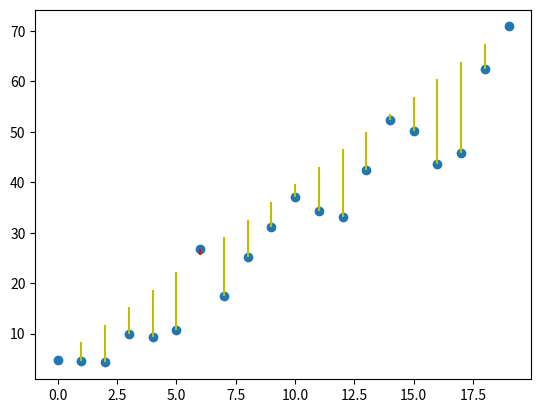

This chart was generated by the following Python code:
import matplotlib.pyplot as plt
import numpy as np
import random
from scipy import interpolate 
var = 20

#x = [random.randrange(1,var,2) for i in range(var)]
#y = [2 + 2*x[i] + random.randrange(1,var,2) for i in range(var)]


x = np.arange(var)
delta = np.random.uniform(-10,10,size=(var,))
y = 4 + x*3 + delta

dic = {}

for i,j in enumerate(x):
    dic[j] = y[i]

#problem: because the numbers are generated randomly, there a multiple x values with different y values.. how should i fix this shit

plt.scatter(x,y)
x = list(set(x))

ynew = [dic[x[0]],dic[x[len(x)-1]]]
xnew = [x[0],x[len(x)-1]]

#x_1,y_1 = plt.plot(xnew,ynew,1)
#x_1_t = x_1.get_xdata()
#x_plot_1,x_plot_2 = dic[x_1_t[0]], dic[x_1_t[1]]
#steigung = (x_plot_2 - x_plot_1)/(x_1_t[1]-x_1_t[0])

steigung = (ynew[0]-ynew[1])/(xnew[0]-xnew[1])

f = []
for i,j in enumerate(x):
    f.append(dic[x[0]] + steigung * x[i])

for j in y:
    if len(y) == len(x):
        break 
    else:
        y.remove(j)

for i,j in enumerate(y):
    if j > f[i]:
        plt.vlines(x[i], f[i], y[i],colors='r', linestyles='solid')
    else:
        plt.vlines(x[i], y[i], f[i],colors='y', linestyles='solid')

#write this a bit prettier bruv, very ugly solution so far  

def distance(x,y,y_l):
    sum_len = []  
    for i,j in enumerate(x):
        sum_len.append((y[i]-y_l[i])**2)
    return sum_len

def mrse(distance,x):
    return (1/len(x)) * sum(distance) 

print(mrse(distance(x,y,f),x))

#plt.plot(x,f,"-")
#plt.savefig("assets/test_linear_mrse")
#plt.show()

#plt.savefig("figure1")



